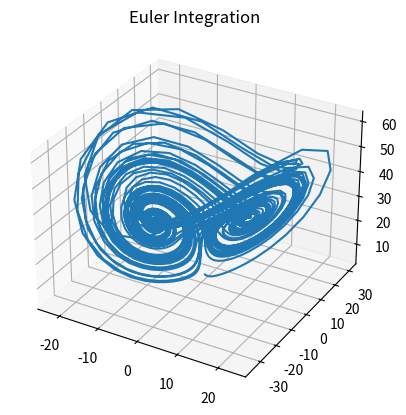
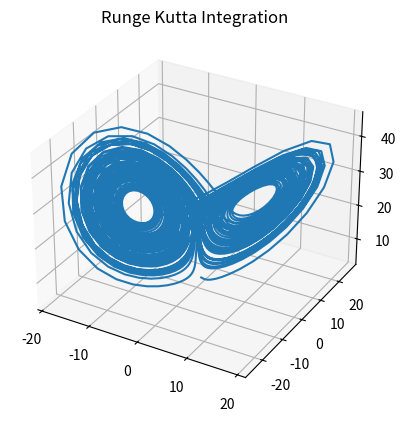
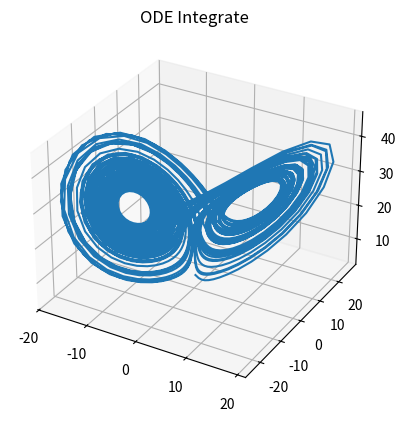
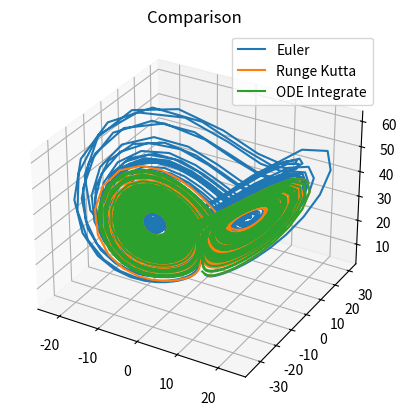

Source code (Python) for these figures, in order:
import numpy as np
import matplotlib.pyplot as plt
from mpl_toolkits.mplot3d import Axes3D
from scipy.integrate import odeint

SIGMA = 10
RHO = 28
BETA = 8 / 3


def LorenzAttractor(t, X):
    """
    Computes the force at a time t and a position X
    t: the current time. In this case, the function is constant in t
    X: the position as [x, y, z] array
    """
    x = np.zeros((3,))
    # your code goes here...
    x[0] = SIGMA * (X[1] - X[0])
    x[1] = X[0] * (RHO - X[2]) - X[1]
    x[2] = X[0] * X[1] - BETA * X[2]
    return x


def Euler(f, y0, stepsize, steps):
    """
    Compute positions using the Euler integration scheme.
    f:			The function that is being integrated
    y0:			The start position
    stepsize:	Delta for each step
    steps:		Amount of integration steps
    """
    x = np.zeros((3, steps))
    # your code goes here...
    yi = y0
    ti = 0
    for i in range(steps):
        yi += stepsize * f(ti, yi)
        ti += stepsize
        x[:, i] = yi
    return x


def RungeKutta4thOrder(f, y0, stepsize, steps):
    """
    Compute positions using the Runge-Kutta 4th Order integration scheme.
    f:			The function that is being integrated
    y0:			The start position
    stepsize:	Delta for each step
    steps:		Amount of integration steps
    """
    x = np.zeros((3, steps))
    # your code goes here...
    yi = y0
    ti = 0
    k = np.zeros((4, 3))
    for i in range(steps):
        k[0] = f(ti, yi)
        k[1] = 2 * f(ti + stepsize/2, yi + 0.5 * stepsize * k[0])
        k[2] = 2 * f(ti + stepsize/2, yi + 0.5 * stepsize * k[1] / 2)
        k[3] = f(ti + stepsize, yi + stepsize * k[2] / 2)
        yi += stepsize * (1 / 6) * k.sum(axis=0)
        ti += stepsize
        x[:, i] = yi
    return x


# Compute Values
y0 = [-1, 3, 4]
euler = Euler(LorenzAttractor, y0, 0.025, 3000)
rungekutta = RungeKutta4thOrder(LorenzAttractor, y0, 0.025, 3000)
ref = odeint(lambda y, t: LorenzAttractor(t, y), y0, np.arange(0, 0.025 * 3000, 0.025)).T

# Plot Everything
plt.figure()
ax = plt.gcf().add_subplot(111, projection='3d')
ax.set_title("Euler Integration")
ax.plot(euler[0, :], euler[1, :], euler[2, :])

plt.figure()
ax = plt.gcf().add_subplot(111, projection='3d')
ax.set_title("Runge Kutta Integration")
ax.plot(rungekutta[0, :], rungekutta[1, :], rungekutta[2, :])

plt.figure()
ax = plt.gcf().add_subplot(111, projection='3d')
ax.set_title("ODE Integrate")
ax.plot(ref[0, :], ref[1, :], ref[2, :])

plt.figure()
ax = plt.gcf().add_subplot(111, projection='3d')
ax.set_title("Comparison")
ax.plot(euler[0, :], euler[1, :], euler[2, :], label="Euler")
ax.plot(rungekutta[0, :], rungekutta[1, :], rungekutta[2, :], label="Runge Kutta")
ax.plot(ref[0, :], ref[1, :], ref[2, :], label="ODE Integrate")
plt.legend()

plt.show()
